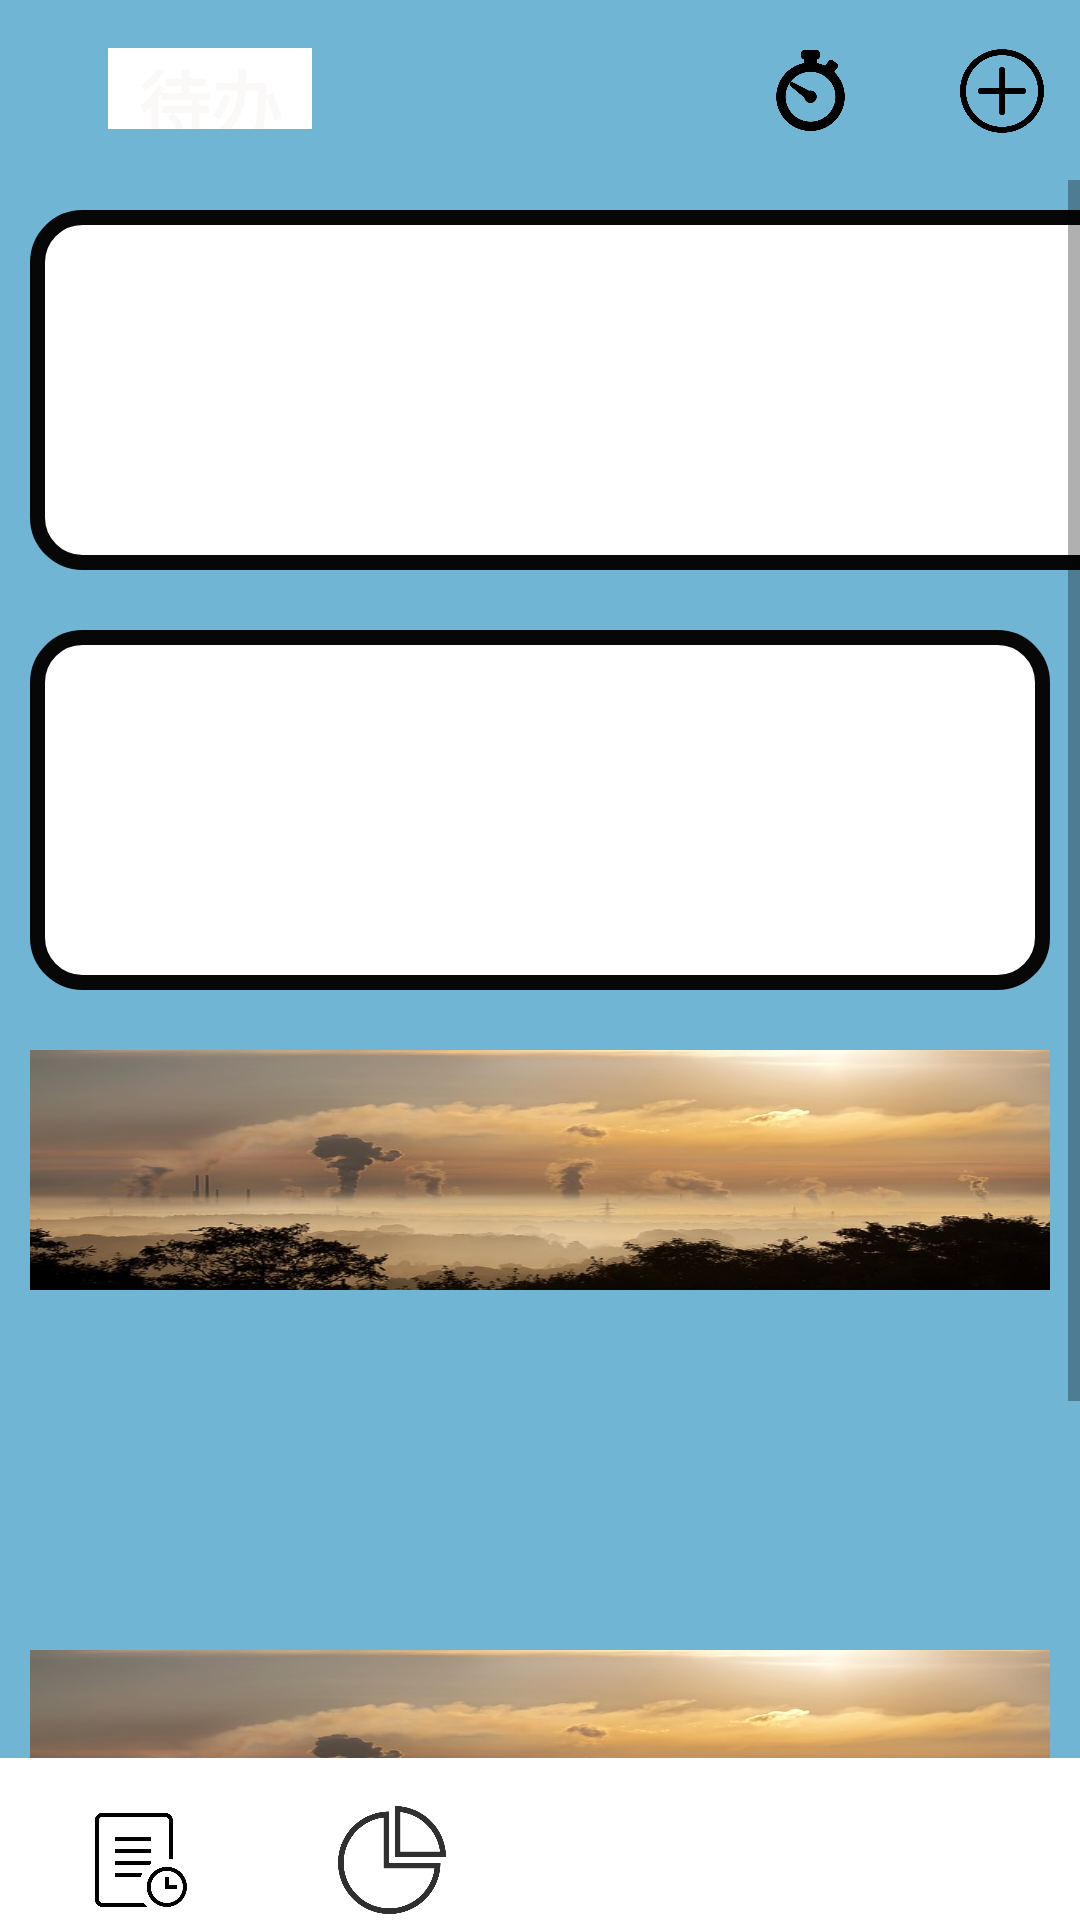

Write the Android layout XML for this screen, with the resource values it uses.
<!-- AndroidManifest.xml: application theme Theme.TomatoPlanet -->
<!-- res/layout/activity_plan.xml -->
<?xml version="1.0" encoding="utf-8"?>
<androidx.constraintlayout.widget.ConstraintLayout xmlns:android="http://schemas.android.com/apk/res/android"
    xmlns:app="http://schemas.android.com/apk/res-auto"
    xmlns:tools="http://schemas.android.com/tools"
    android:layout_width="match_parent"
    android:layout_height="match_parent">
    <LinearLayout
        android:layout_width="match_parent"
        android:layout_height="match_parent"
        android:orientation="vertical">

        <LinearLayout
            android:layout_width="match_parent"
            android:layout_height="wrap_content"
            android:orientation="vertical">

            <androidx.constraintlayout.widget.ConstraintLayout
                android:layout_width="match_parent"
                android:layout_height="60dp"
                android:background="@color/blue">

                <TextView
                    android:id="@+id/textView"
                    android:layout_width="68dp"
                    android:layout_height="27dp"
                    android:layout_marginStart="36dp"
                    android:layout_weight="1"
                    android:gravity="center"
                    android:text="待办"
                    android:textColor="#FBF8F8"
                    android:textSize="24sp"
                    android:textStyle="bold"
                    app:layout_constraintBottom_toBottomOf="parent"
                    app:layout_constraintStart_toStartOf="parent"
                    app:layout_constraintTop_toTopOf="parent"
                    app:layout_constraintVertical_bias="0.484"
                    tools:ignore="MissingConstraints" />

                <ImageButton
                    android:id="@+id/imageButton3"
                    android:layout_width="40dp"
                    android:layout_height="35dp"
                    android:layout_marginStart="10dp"
                    android:background="@android:color/transparent"
                    android:scaleType="centerInside"
                    app:layout_constraintBottom_toBottomOf="parent"
                    app:layout_constraintEnd_toEndOf="parent"
                    app:layout_constraintStart_toEndOf="@+id/imageButton2"
                    app:layout_constraintTop_toTopOf="parent"
                    app:srcCompat="@drawable/more"
                    tools:ignore="MissingConstraints,SpeakableTextPresentCheck,TouchTargetSizeCheck" />

                <ImageButton
                    android:id="@+id/imageButton2"
                    android:layout_width="40dp"
                    android:layout_height="32dp"
                    android:layout_marginStart="12dp"
                    android:background="@android:color/transparent"
                    android:scaleType="centerInside"
                    app:layout_constraintBottom_toBottomOf="parent"
                    app:layout_constraintStart_toEndOf="@+id/imageButton4"
                    app:layout_constraintTop_toTopOf="parent"
                    app:layout_constraintVertical_bias="0.517"
                    app:srcCompat="@drawable/add"
                    tools:ignore="MissingConstraints,SpeakableTextPresentCheck" />

                <ImageButton
                    android:id="@+id/imageButton4"
                    android:layout_width="64dp"
                    android:layout_height="27dp"
                    android:layout_marginStart="134dp"
                    android:background="@android:color/transparent"
                    android:scaleType="centerInside"
                    app:layout_constraintBottom_toBottomOf="parent"
                    app:layout_constraintStart_toEndOf="@+id/textView"
                    app:layout_constraintTop_toTopOf="parent"
                    app:srcCompat="@drawable/time"
                    tools:ignore="MissingConstraints,SpeakableTextPresentCheck,TouchTargetSizeCheck" />

            </androidx.constraintlayout.widget.ConstraintLayout>

        </LinearLayout>

        <ScrollView
            android:layout_width="match_parent"
            android:layout_height="526dp">

            <LinearLayout
                android:layout_width="match_parent"
                android:background="@color/blue"
                android:layout_height="wrap_content"
                android:orientation="vertical">

                <androidx.constraintlayout.widget.ConstraintLayout
                    android:layout_width="395dp"
                    android:layout_height="120dp"
                    android:id="@+id/frame_1"
                    android:layout_margin="10dp"

                    android:background="@drawable/radius_background"
                    tools:ignore="InvalidId" />

                <androidx.constraintlayout.widget.ConstraintLayout
                    android:layout_width="match_parent"
                    android:layout_height="120dp"
                    android:layout_margin="10dp"
                    android:background="@drawable/radius_background" />

                <androidx.constraintlayout.widget.ConstraintLayout
                    android:layout_width="match_parent"
                    android:layout_height="80dp"
                    android:layout_margin="10dp"
                    android:background="@drawable/background_3">

                </androidx.constraintlayout.widget.ConstraintLayout>

                <androidx.constraintlayout.widget.ConstraintLayout
                    android:layout_width="match_parent"
                    android:layout_height="80dp"
                    android:layout_margin="10dp"
                    android:background="@drawable/background_2">

                </androidx.constraintlayout.widget.ConstraintLayout>

                <androidx.constraintlayout.widget.ConstraintLayout
                    android:layout_width="match_parent"
                    android:layout_height="80dp"
                    android:layout_margin="10dp"
                    android:background="@drawable/background_3">

                </androidx.constraintlayout.widget.ConstraintLayout>

                <androidx.constraintlayout.widget.ConstraintLayout
                    android:layout_width="match_parent"
                    android:layout_height="80dp"
                    android:layout_margin="10dp"
                    android:background="@drawable/background_2">

                </androidx.constraintlayout.widget.ConstraintLayout>


            </LinearLayout>
        </ScrollView>

        <androidx.constraintlayout.widget.ConstraintLayout
            android:layout_width="match_parent"
            android:layout_height="91dp"
            android:background="@color/white">

            <ImageButton
                android:id="@+id/imageButton5"
                android:layout_width="86dp"
                android:layout_height="36dp"
                android:layout_marginStart="4dp"
                android:layout_marginTop="16dp"
                android:background="@android:color/transparent"
                android:scaleType="centerInside"
                app:layout_constraintStart_toStartOf="parent"
                app:layout_constraintTop_toTopOf="parent"
                app:srcCompat="@drawable/plan"
                tools:ignore="SpeakableTextPresentCheck,TouchTargetSizeCheck" />

            <TextView
                android:id="@+id/textView4"
                android:layout_width="wrap_content"
                android:layout_height="wrap_content"
                android:layout_marginStart="29dp"
                android:layout_marginTop="8dp"
                android:layout_marginBottom="49dp"
                android:text="待办"
                app:layout_constraintBottom_toBottomOf="parent"
                app:layout_constraintStart_toStartOf="parent"
                app:layout_constraintTop_toBottomOf="@+id/imageButton5"
                app:layout_constraintVertical_bias="0.108" />

            <ImageButton
                android:id="@+id/imageButton6"
                android:layout_width="81dp"
                android:layout_height="36dp"
                android:layout_marginTop="16dp"
                android:background="@android:color/transparent"
                android:scaleType="centerInside"
                app:layout_constraintStart_toEndOf="@+id/imageButton5"
                app:layout_constraintTop_toTopOf="parent"
                app:srcCompat="@drawable/total"
                tools:ignore="SpeakableTextPresentCheck,TouchTargetSizeCheck" />

            <TextView
                android:id="@+id/textView5"
                android:layout_width="wrap_content"
                android:layout_height="wrap_content"
                android:layout_marginStart="57dp"
                android:layout_marginTop="8dp"
                android:layout_marginBottom="48dp"
                android:text="统计"
                app:layout_constraintBottom_toBottomOf="parent"
                app:layout_constraintStart_toEndOf="@+id/textView4"
                app:layout_constraintTop_toBottomOf="@+id/imageButton6"
                app:layout_constraintVertical_bias="0.111" />

        </androidx.constraintlayout.widget.ConstraintLayout>
    </LinearLayout>
</androidx.constraintlayout.widget.ConstraintLayout>
<!-- resources referenced by this layout -->
<resources>
  <color name="blue">#71B5D5</color>
  <color name="white">#FFFFFFFF</color>
  <!-- drawable add: png bitmap (drawable, 13475 bytes) -->
  <!-- drawable background_3: jpg bitmap (drawable, 43202 bytes) -->
  <!-- drawable more: png bitmap (drawable, 1275 bytes) -->
  <!-- drawable plan: png bitmap (drawable, 8454 bytes) -->
  <!-- drawable radius_background (drawable) -->
  <?xml version="1.0" encoding="utf-8"?>
  <shape xmlns:android="http://schemas.android.com/apk/res/android">
      
      <solid android:color="@color/white"></solid>
      <corners
          android:topRightRadius="15dp"
          android:bottomRightRadius="15dp"
          android:bottomLeftRadius="15dp"
          android:topLeftRadius="15dp"/>
      <stroke android:width="5dp" android:color="#070707"/>
  </shape>
  <!-- drawable time: png bitmap (drawable, 16732 bytes) -->
  <!-- drawable total: png bitmap (drawable, 18338 bytes) -->
  <style name="Theme.TomatoPlanet" parent="Theme.MaterialComponents.DayNight.DarkActionBar">
          
          <item name="android:itemBackground">@color/black</item>
          <item name="android:background">@color/white</item>
          <item name="colorPrimary">@color/purple_500</item>
          <item name="colorPrimaryVariant">@color/purple_700</item>
          <item name="colorOnPrimary">@color/white</item>
          
          <item name="colorSecondary">@color/teal_200</item>
          <item name="colorSecondaryVariant">@color/teal_700</item>
          <item name="colorOnSecondary">@color/black</item>
          
          <item name="android:statusBarColor" tools:targetApi="l">?attr/colorPrimaryVariant</item>
          
  
  
      </style>
  <color name="black">#FF000000</color>
  <color name="purple_500">#FF6200EE</color>
  <color name="purple_700">#FF3700B3</color>
  <color name="teal_200">#FF03DAC5</color>
  <color name="teal_700">#FF018786</color>
</resources>
